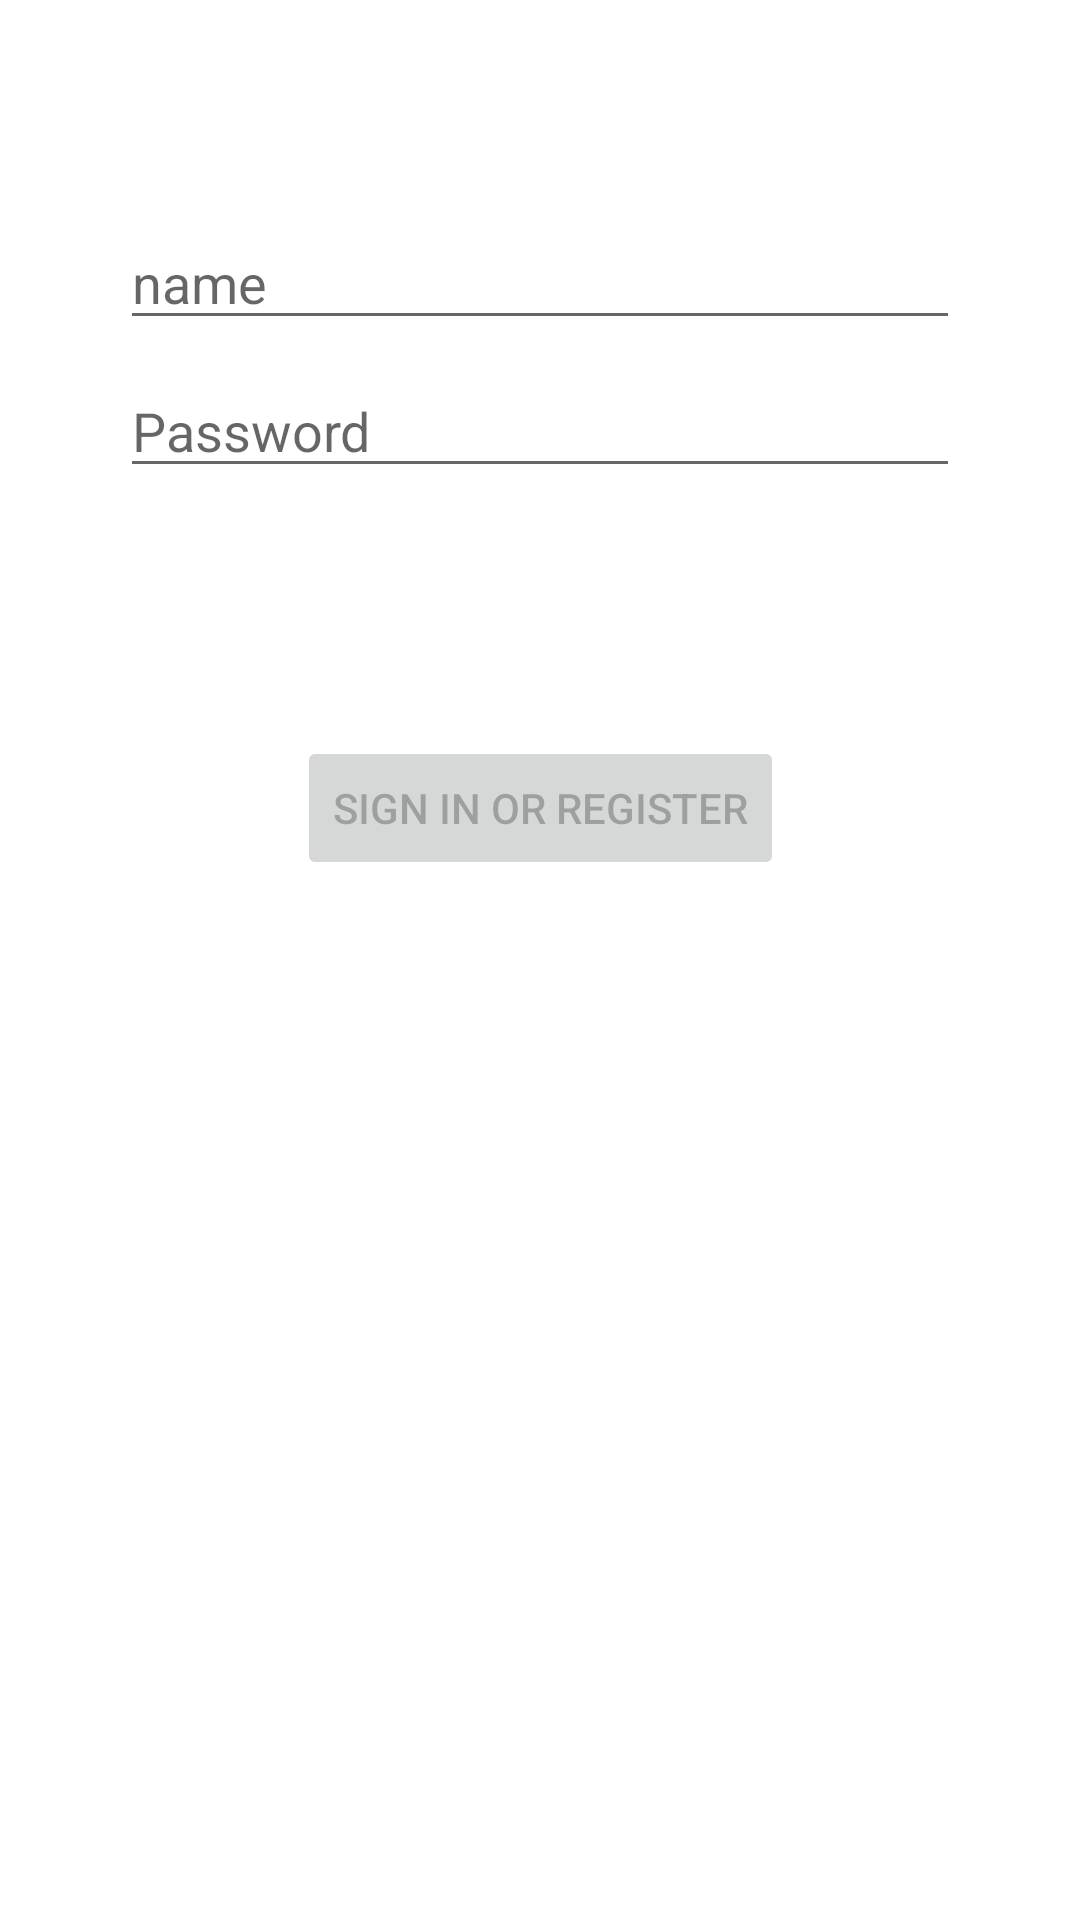

The Android layout XML behind this screen, and the referenced resources:
<!-- AndroidManifest.xml: application theme Theme.StuffManage -->
<!-- res/layout/activity_login.xml -->
<?xml version="1.0" encoding="utf-8"?>

<androidx.constraintlayout.widget.ConstraintLayout xmlns:android="http://schemas.android.com/apk/res/android"
    xmlns:app="http://schemas.android.com/apk/res-auto"
    xmlns:tools="http://schemas.android.com/tools"
    android:id="@+id/container"
    android:layout_width="match_parent"
    android:layout_height="match_parent"
    android:paddingLeft="@dimen/activity_horizontal_margin"
    android:paddingTop="@dimen/activity_vertical_margin"
    android:paddingRight="@dimen/activity_horizontal_margin"
    android:paddingBottom="@dimen/activity_vertical_margin"
    tools:context=".ui.login.LoginActivity">

    <EditText
        android:id="@+id/username"
        android:layout_width="0dp"
        android:layout_height="wrap_content"
        android:layout_marginStart="24dp"
        android:layout_marginTop="56dp"
        android:layout_marginEnd="24dp"
        android:hint="@string/username"
        android:inputType="textEmailAddress"
        android:selectAllOnFocus="true"
        app:layout_constraintEnd_toEndOf="parent"
        app:layout_constraintStart_toStartOf="parent"
        app:layout_constraintTop_toTopOf="parent" />

    <EditText
        android:id="@+id/password"
        android:layout_width="0dp"
        android:layout_height="wrap_content"
        android:layout_marginStart="24dp"
        android:layout_marginTop="8dp"
        android:layout_marginEnd="24dp"
        android:hint="@string/prompt_password"
        android:imeActionLabel="@string/action_sign_in_short"
        android:imeOptions="actionDone"
        android:inputType="textPassword"
        android:selectAllOnFocus="true"
        app:layout_constraintEnd_toEndOf="parent"
        app:layout_constraintStart_toStartOf="parent"
        app:layout_constraintTop_toBottomOf="@+id/username" />

    <Button
        android:id="@+id/login"
        android:layout_width="wrap_content"
        android:layout_height="wrap_content"
        android:layout_gravity="start"
        android:layout_marginStart="48dp"
        android:layout_marginTop="16dp"
        android:layout_marginEnd="48dp"
        android:layout_marginBottom="64dp"
        android:enabled="false"
        android:text="@string/action_sign_in"
        app:layout_constraintBottom_toBottomOf="parent"
        app:layout_constraintEnd_toEndOf="parent"
        app:layout_constraintStart_toStartOf="parent"
        app:layout_constraintTop_toBottomOf="@+id/password"
        app:layout_constraintVertical_bias="0.2" />

    <ProgressBar
        android:id="@+id/loading"
        android:layout_width="wrap_content"
        android:layout_height="wrap_content"
        android:layout_gravity="center"
        android:layout_marginStart="32dp"
        android:layout_marginTop="64dp"
        android:layout_marginEnd="32dp"
        android:layout_marginBottom="64dp"
        android:visibility="gone"
        app:layout_constraintBottom_toBottomOf="parent"
        app:layout_constraintEnd_toEndOf="@+id/password"
        app:layout_constraintStart_toStartOf="@+id/password"
        app:layout_constraintTop_toTopOf="parent"
        app:layout_constraintVertical_bias="0.3" />
</androidx.constraintlayout.widget.ConstraintLayout>
<!-- resources referenced by this layout -->
<resources>
  <dimen name="activity_horizontal_margin">16dp</dimen>
  <dimen name="activity_vertical_margin">16dp</dimen>
  <string name="action_sign_in">Sign in or register</string>
  <string name="action_sign_in_short">Sign in</string>
  <string name="prompt_password">Password</string>
  <string name="username">name</string>
  <style name="Theme.StuffManage" parent="Theme.MaterialComponents.DayNight.DarkActionBar">
          
          <item name="colorPrimary">@color/purple_500</item>
          <item name="colorPrimaryVariant">@color/purple_700</item>
          <item name="colorOnPrimary">@color/white</item>
          
          <item name="colorSecondary">@color/teal_200</item>
          <item name="colorSecondaryVariant">@color/teal_700</item>
          <item name="colorOnSecondary">@color/black</item>
          
          <item name="android:statusBarColor" tools:targetApi="l">?attr/colorPrimaryVariant</item>
          
      </style>
  <!-- not gathered from this repository: default colours our renderer supplied (Android Studio template values) -->
  <color name="purple_500">#FF6200EE</color>
  <color name="purple_700">#FF3700B3</color>
  <color name="teal_200">#FF03DAC5</color>
  <color name="teal_700">#FF018786</color>
  <color name="black">#FF000000</color>
  <color name="white">#FFFFFFFF</color>
</resources>
